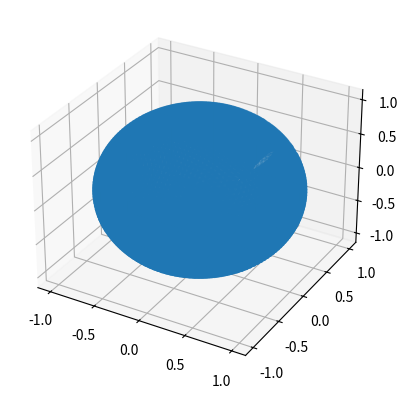

Reproduce this figure in Python.
#!/usr/bin/env python
from mpl_toolkits.mplot3d import Axes3D
import matplotlib.pyplot as plt
import numpy as np

AXIS_BINS = 32
SAMPLED_ANGLE_RESOLUTION = 1  # In degrees
SHOW_INPUT = False


def compute_required_bits(x):
    return x if x < 2 else 1 + compute_required_bits(x >> 1)


def compute_bitmask(n):
    return 0 if n == 0 else (compute_bitmask(n - 1) << 1) | 1


AXIS_BINS_2 = AXIS_BINS / 2
DIM_BITS = compute_required_bits(AXIS_BINS - 1)
DIM_MASK = compute_bitmask(DIM_BITS)


def compute_bin(x, y, z):
    norm = np.sqrt(x**2 + y**2 + z**2)
    x /= norm
    y /= norm
    z /= norm
    multiplier = np.sqrt(2) * AXIS_BINS_2
    offset = AXIS_BINS_2
    if abs(x) > abs(y) and abs(x) > abs(z):
        result = int(0b01)
        if x < 0:
            result |= 0b100
        result |= (int(y * multiplier + offset) & DIM_MASK) << 3
        result |= (int(z * multiplier + offset) & DIM_MASK) << (3 + DIM_BITS)
    elif abs(y) > abs(z):
        result = int(0b10)
        if y < 0:
            result |= 0b100
        result |= (int(x * multiplier + offset) & DIM_MASK) << 3
        result |= (int(z * multiplier + offset) & DIM_MASK) << (3 + DIM_BITS)
    else:
        result = int(0b11)
        if z < 0:
            result |= 0b100
        result |= (int(y * multiplier + offset) & DIM_MASK) << 3
        result |= (int(x * multiplier + offset) & DIM_MASK) << (3 + DIM_BITS)
    return result


def inverse_bin(val):
    multiplier = np.sqrt(2) * AXIS_BINS_2
    offset = AXIS_BINS_2
    a = (((val >> 3) & (2**DIM_BITS - 1)) - offset) / multiplier
    b = (((val >> (3 + DIM_BITS)) & (2**DIM_BITS - 1)) - offset) / multiplier
    c = np.sqrt(1 - a**2 - b**2)
    if (val & 0b100) == 0b100:
        c = -c
    if (val & 0b11) == 0b01:
        x, y, z = c, a, b
    elif (val & 0b11) == 0b10:
        x, y, z = a, c, b
    else:
        x, y, z = b, a, c
    return x, y, z


if __name__ == "__main__":
    fig = plt.figure()
    ax = fig.add_subplot(111, projection="3d")
    input_vectors = np.array(
        [
            (np.cos(phi) * np.sin(theta), np.sin(phi) * np.sin(theta), np.cos(theta))
            for theta in np.arange(0, np.pi, SAMPLED_ANGLE_RESOLUTION * np.pi / 180)
            for phi in np.arange(0, 2 * np.pi, SAMPLED_ANGLE_RESOLUTION * np.pi / 180)
        ]
    )
    bins = set([compute_bin(x, y, z) for x, y, z in input_vectors])
    vectors = (
        np.array([inverse_bin(x) for x in bins]) if not SHOW_INPUT else input_vectors
    )
    ax.scatter(vectors[:, 0], vectors[:, 1], vectors[:, 2])
    plt.show()
